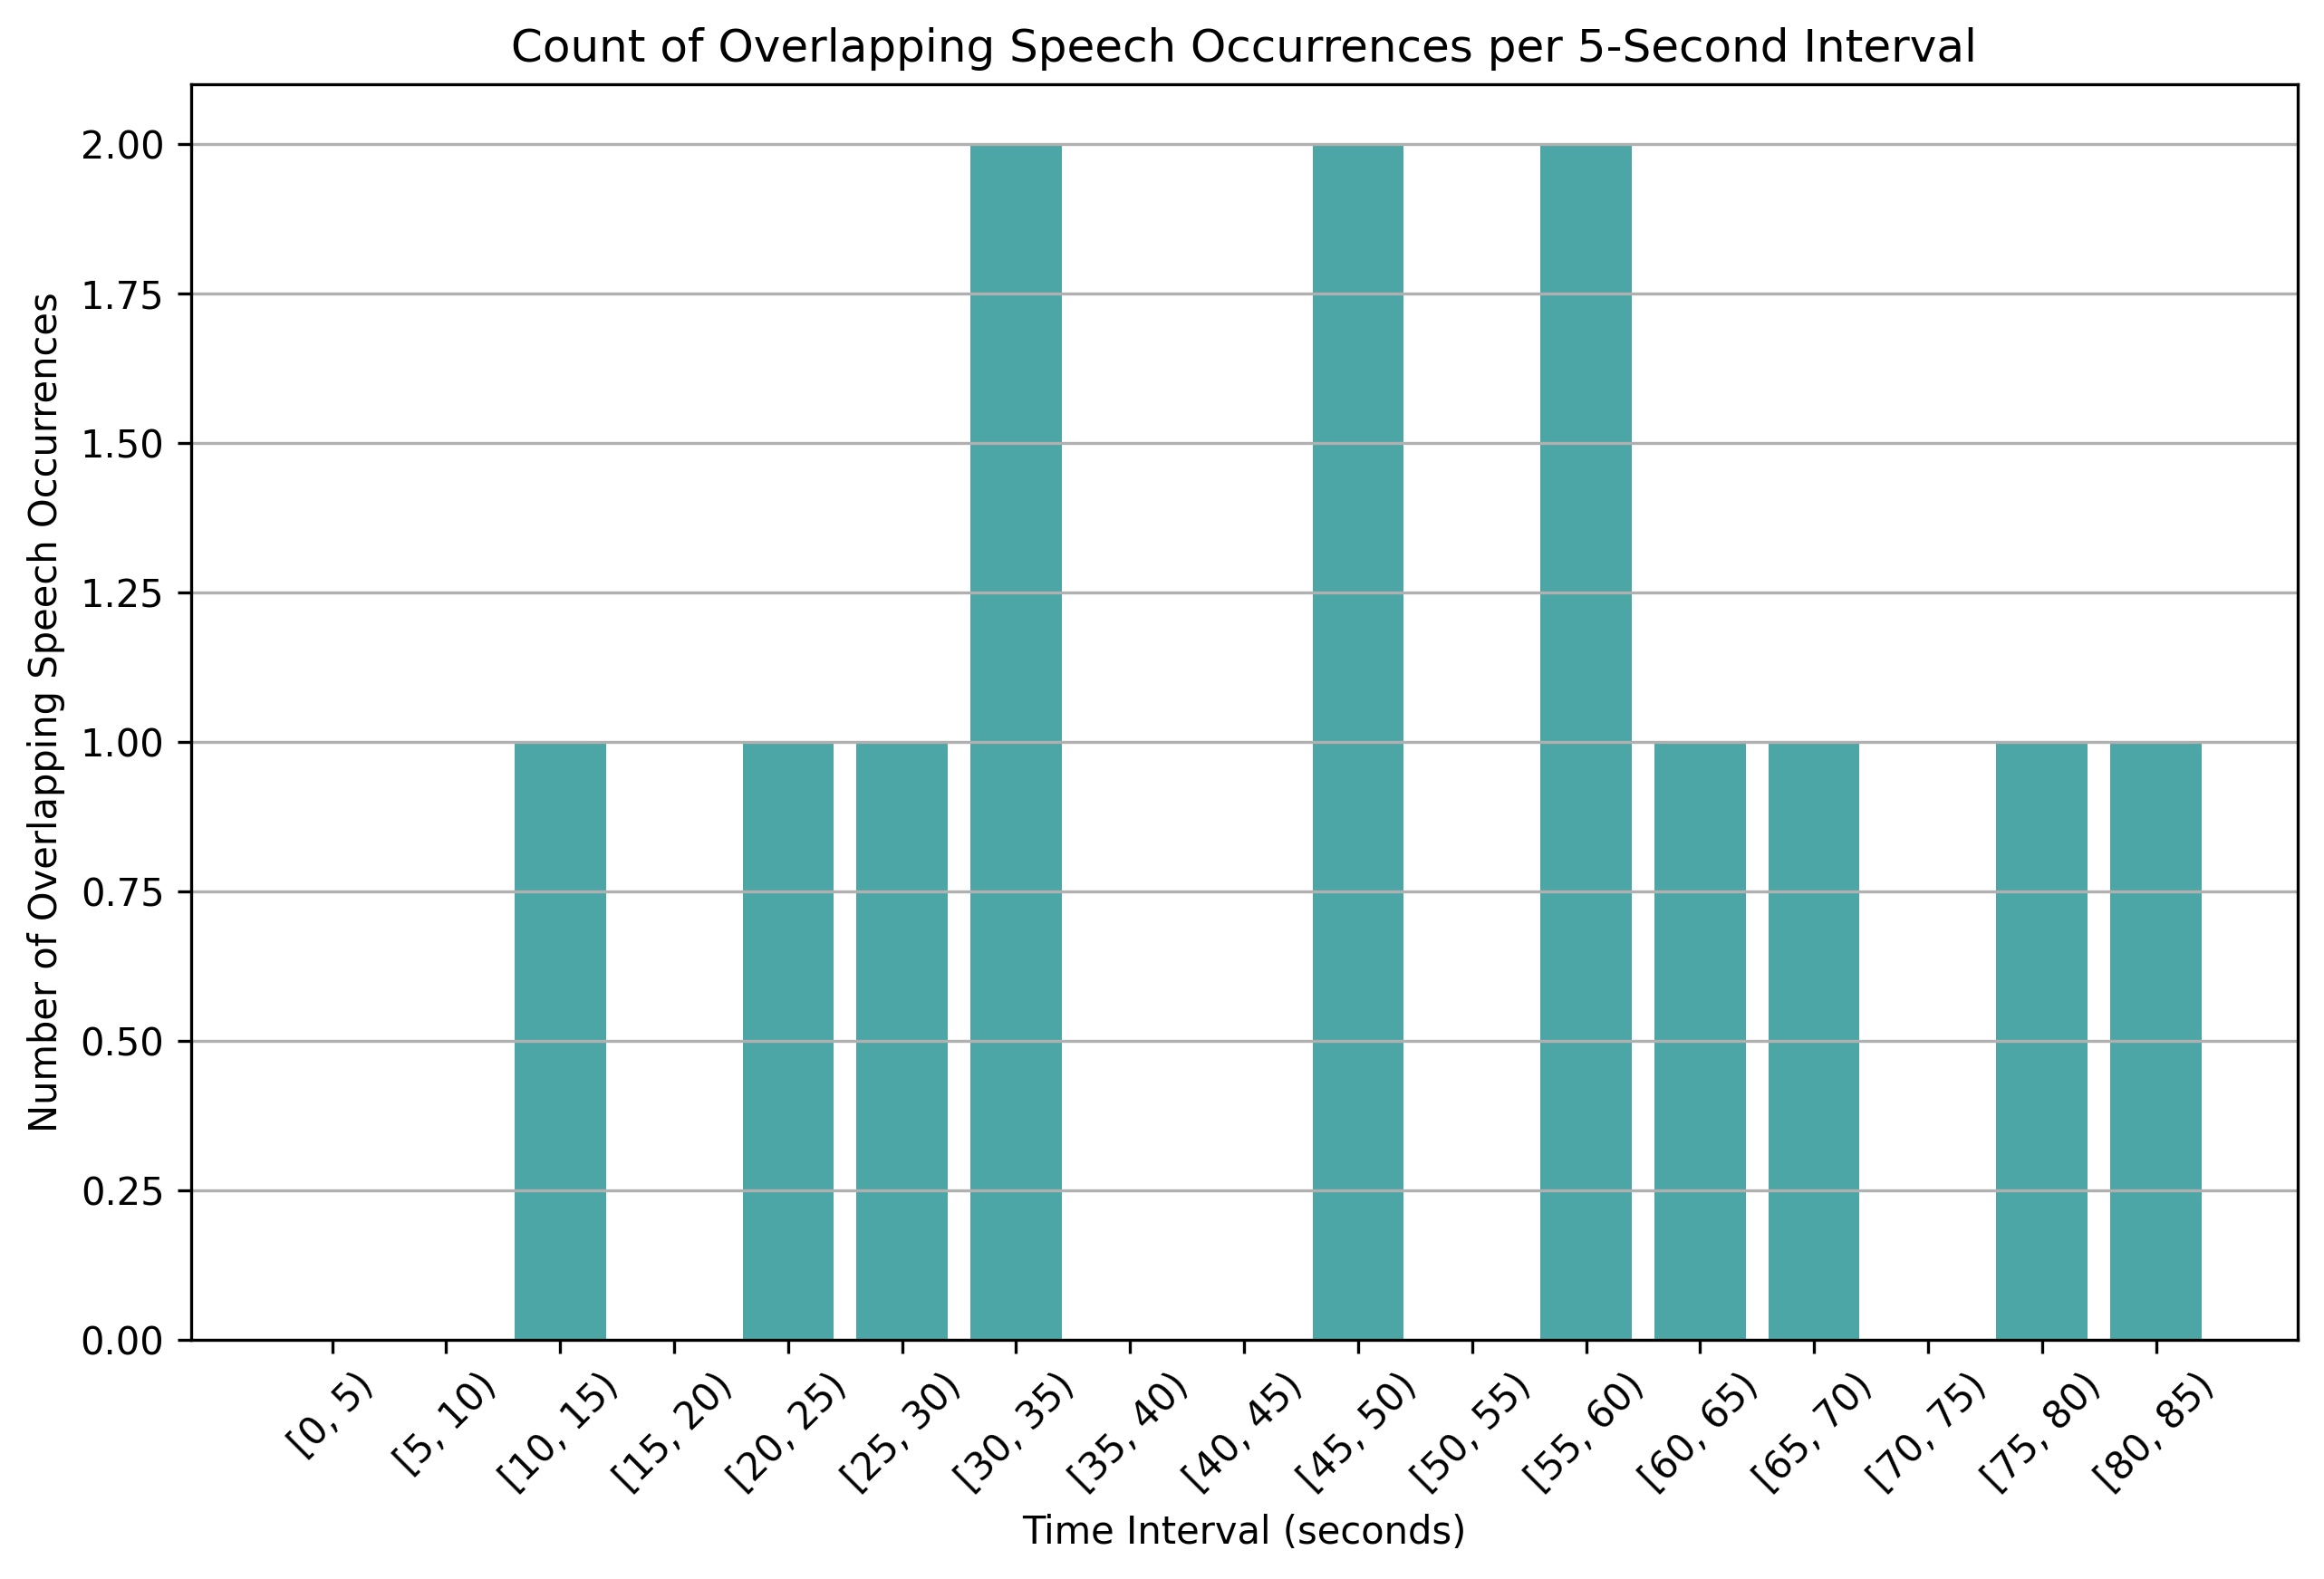

Values plotted in this chart, from the file beside it:
time_bin, overlap_count
[0, 5), 0
[5, 10), 0
[10, 15), 1
[15, 20), 0
[20, 25), 1
[25, 30), 1
[30, 35), 2
[35, 40), 0
[40, 45), 0
[45, 50), 2
[50, 55), 0
[55, 60), 2
[60, 65), 1
[65, 70), 1
[70, 75), 0
[75, 80), 1
[80, 85), 1
